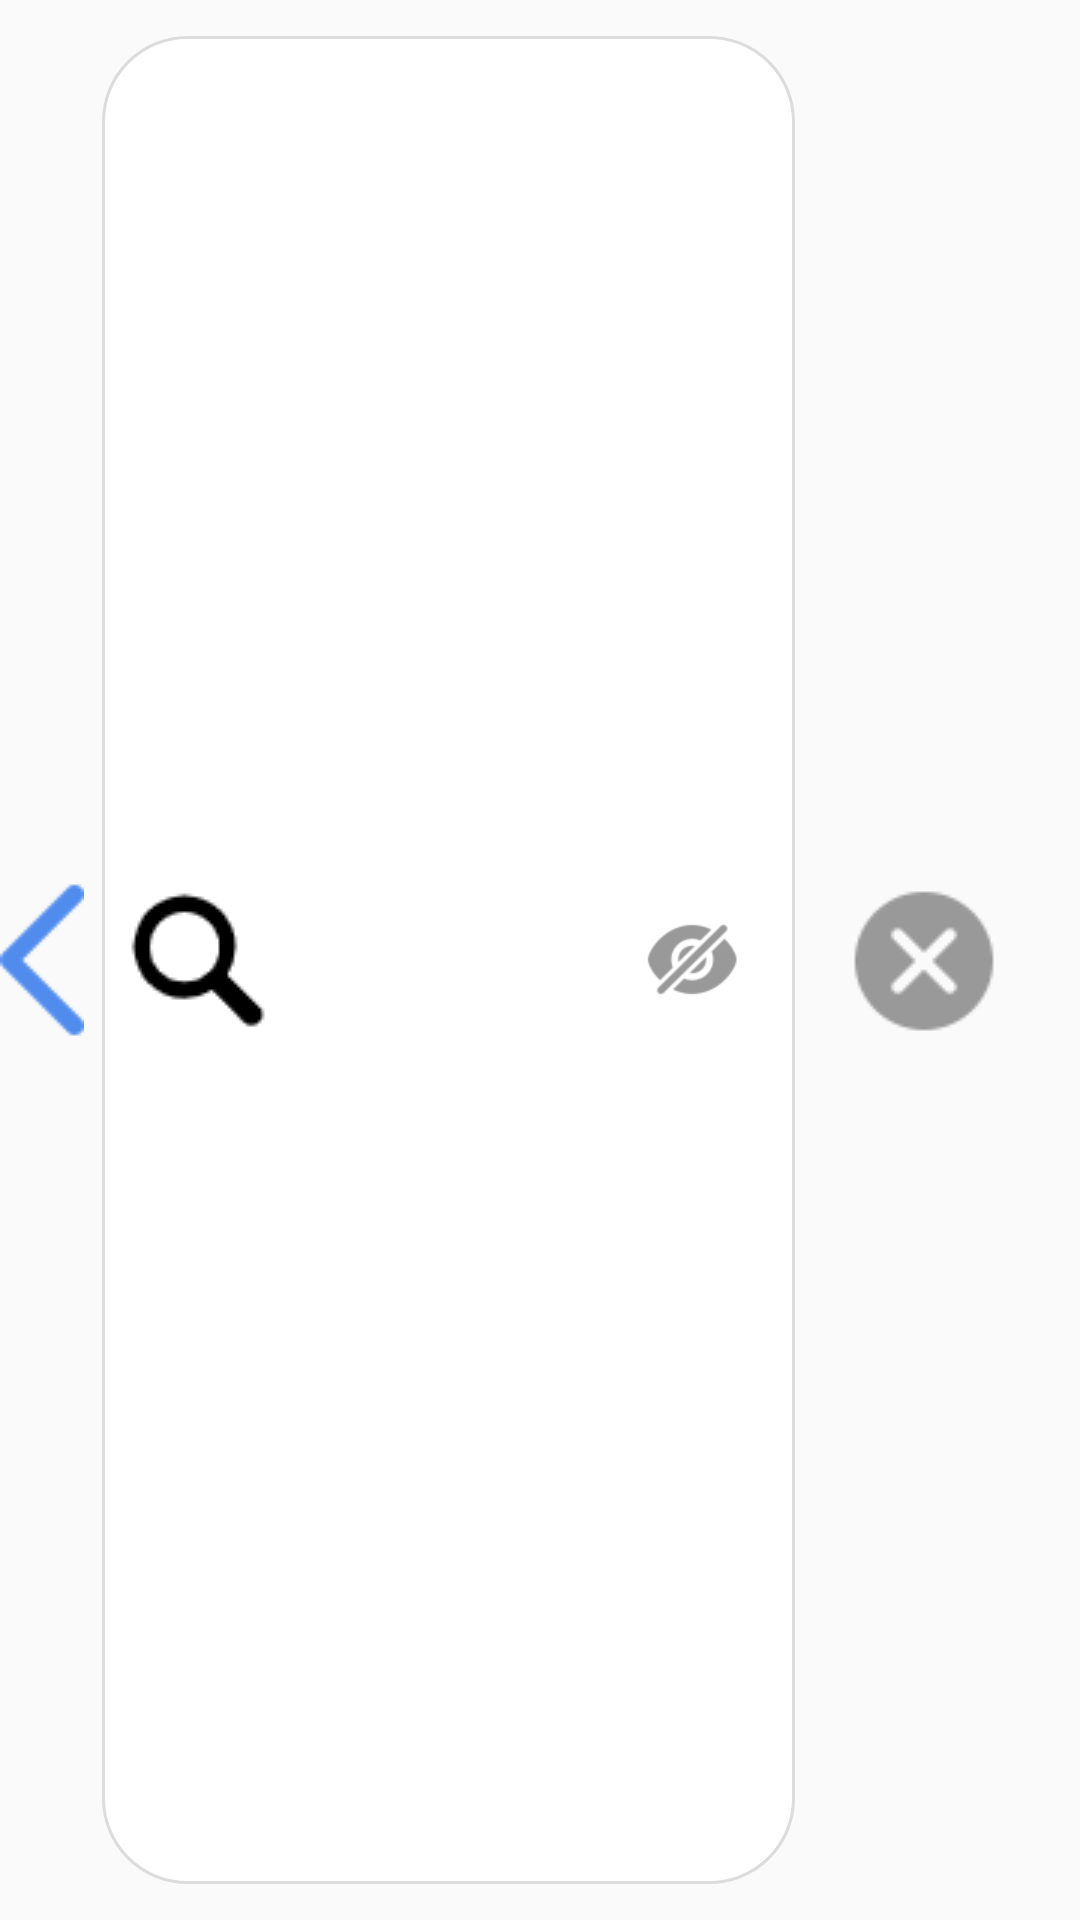

Reconstruct the res/layout file that produces this screen, plus the resources it refers to.
<!-- AndroidManifest.xml: application theme AppTheme -->
<!-- res/layout/layout_appbar_search.xml -->
<?xml version="1.0" encoding="utf-8"?>
<LinearLayout
    xmlns:android="http://schemas.android.com/apk/res/android"
    android:layout_width="match_parent"
    android:orientation="horizontal"
    android:paddingRight="16dp"
    android:layout_marginLeft="16dp"
    android:layout_height="56dp">

    <ImageView
        android:src="@drawable/ic_left_arrow_blue"
        android:layout_gravity="center_vertical"
        android:layout_width="wrap_content"
        android:layout_height="wrap_content" />

    <LinearLayout
        android:layout_width="0dp"
        android:layout_marginTop="12dp"
        android:layout_marginBottom="12dp"
        android:layout_height="match_parent"
        android:layout_weight="1"
        android:layout_marginStart="6dp"
        android:layout_marginEnd="6dp"
        android:background="@drawable/shape_search_bg"
        android:orientation="horizontal" >

        <ImageView
            android:layout_width="wrap_content"
            android:layout_height="wrap_content"
            android:layout_marginLeft="8dp"
            android:layout_marginTop="4dp"
            android:layout_marginBottom="4dp"
            android:layout_gravity="center_vertical"
            android:src="@drawable/ic_search" />


        <View
            android:layout_width="0dp"
            android:layout_height="match_parent"
            android:layout_weight="1"/>

        <ImageView
            android:layout_width="wrap_content"
            android:layout_height="wrap_content"
            android:layout_gravity="center_vertical"
            android:layout_marginRight="16dp"
            android:src="@drawable/ic_hide_password" />


    </LinearLayout>

    <ImageView
        android:src="@drawable/ic_edt_clean"
        android:layout_gravity="center_vertical"
        android:layout_width="wrap_content"
        android:layout_height="wrap_content" />




</LinearLayout>
<!-- resources referenced by this layout -->
<resources>
  <!-- drawable ic_edt_clean: png bitmap (drawable, 1953 bytes) -->
  <!-- drawable ic_hide_password: png bitmap (drawable-xhdpi, 2765 bytes) -->
  <!-- drawable ic_left_arrow_blue: png bitmap (drawable, 1538 bytes) -->
  <!-- drawable ic_search: png bitmap (drawable, 1049 bytes) -->
  <!-- drawable shape_search_bg (drawable) -->
  <?xml version="1.0" encoding="utf-8"?>
  <shape android:shape="rectangle" xmlns:android="http://schemas.android.com/apk/res/android">
      <corners android:radius="28dp" />
      <solid android:color="@color/white" />
      <stroke android:color="@color/gray" android:width="1dp" />
  </shape>
  <style name="AppTheme" parent="Theme.AppCompat.Light.NoActionBar">
          
          <item name="colorPrimary">@color/colorPrimary</item>
          <item name="colorPrimaryDark">@color/colorPrimaryDark</item>
          <item name="colorAccent">@color/colorAccent</item>
      </style>
  <color name="white">#FFFFFF</color>
  <color name="gray">#dcdcdc</color>
  <color name="colorPrimary">#d90000</color>
  <color name="colorPrimaryDark">#d90000</color>
  <color name="colorAccent">#D81B60</color>
</resources>
